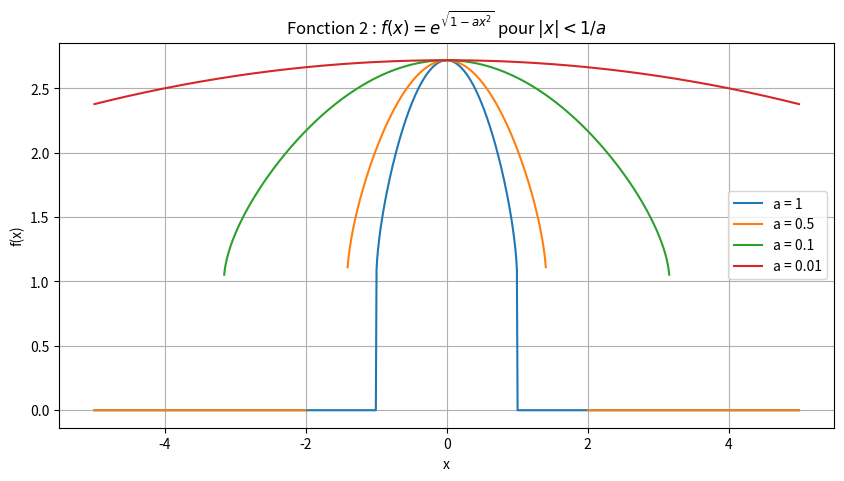

Python code for this plot:
import numpy as np
import matplotlib.pyplot as plt

def f1(x):
    return 1 / (1 - x)

def f2(x, a=1):
    return np.where(np.abs(x) < 1/a, np.exp(np.sqrt(1 - a * x**2)), 0)

def rad_to_deg(radians):
    return radians * (180 / np.pi)

x1 = np.linspace(-4.9, 4.9, 500)  # Évite x=1 pour éviter la division par zéro
y1 = f1(x1)

plt.figure(figsize=(10, 5))
plt.plot(x1, y1, label=r'$f(x) = \frac{1}{1-x}$')
plt.axvline(x=1, color='red', linestyle='--', label='Asymptote x=1')
plt.title("Fonction 1 : $f(x) = \frac{1}{1-x}$")
plt.xlabel("x")
plt.ylabel("f(x)")
plt.legend()
plt.grid()
plt.show()

# Tracé de la fonction 2 pour différentes valeurs de a
x2 = np.linspace(-5, 5, 1000)
a_values = [1, 0.5, 0.1, 0.01]

plt.figure(figsize=(10, 5))
for a in a_values:
    y2 = f2(x2, a)
    plt.plot(x2, y2, label=f'a = {a}')

plt.title("Fonction 2 : $f(x) = e^{\sqrt{1 - a x^2}}$ pour $|x| < 1/a$")
plt.xlabel("x")
plt.ylabel("f(x)")
plt.legend()
plt.grid()
plt.show()

# Exemple de conversion radians → degrés
angle_rad = np.pi / 4  # 45 degrés en radians
angle_deg = rad_to_deg(angle_rad)
print(f"Conversion : {angle_rad} radians = {angle_deg:.2f} degrés")
